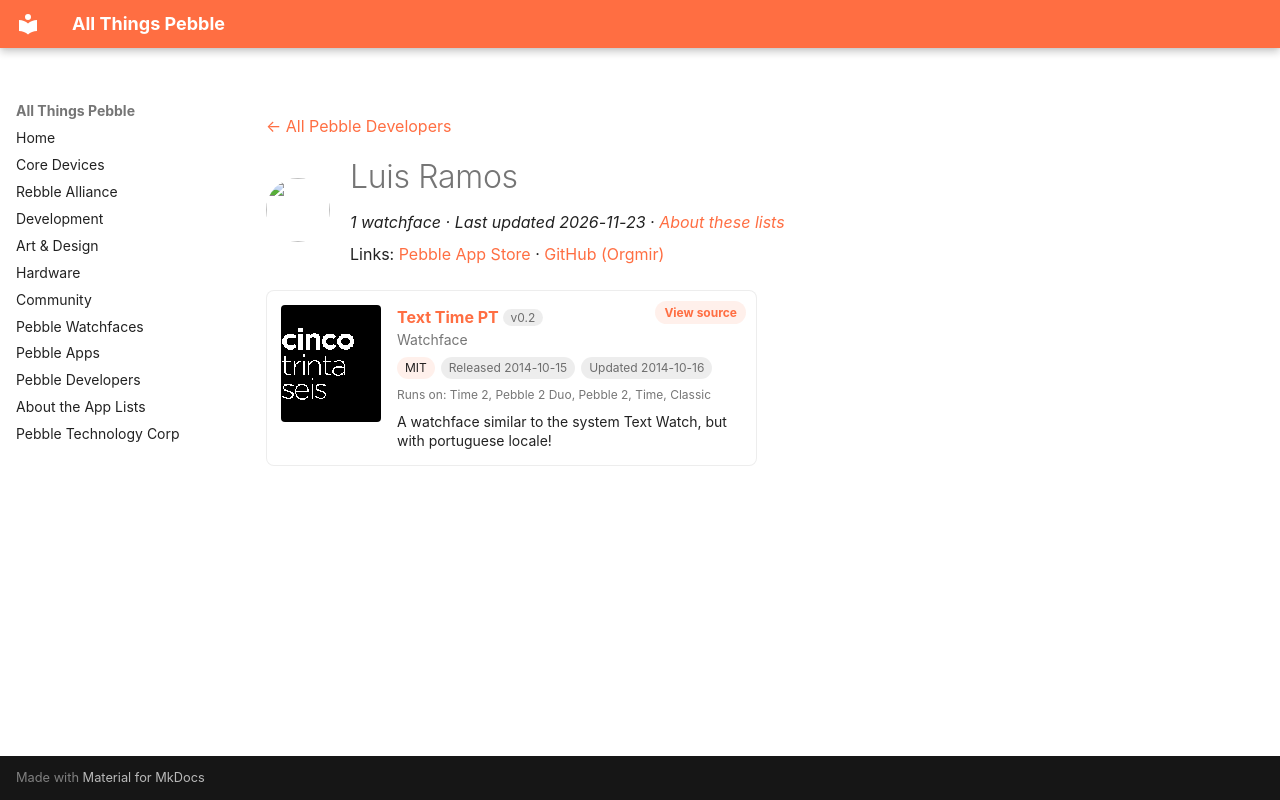

repository: saltedlolly/all-things-pebble · page: developers/luis-ramos.html · generator: mkdocs

---
title: "Luis Ramos"
hide:
  - toc
---

<!-- Generated by scripts/update_app_directory.py: do not edit by hand -->
[← All Pebble Developers](../developers.md)

<div class="dev-header" markdown>
<img class="dev-avatar" src="https://github.com/Orgmir.png?size=128" alt="" width="64" height="64" loading="lazy" onerror="this.remove()">
<div class="dev-intro" markdown>

# Luis Ramos

*1 watchface · Last updated 2026-11-23 · [About these lists](../about-app-lists.md)*

Links: [Pebble App Store](https://apps.repebble.com/apps/dev/luis-ramos_54365e52705eaa8371000078) · [GitHub (Orgmir)](https://github.com/Orgmir)

</div>
</div>

<div class="app-grid dev-apps" data-search-exclude>
<div class="app-card" data-type="watchface" data-title="text time pt" data-released="2014-10-15" data-updated="2014-10-16">
<a class="app-shot" href="https://apps.repebble.com/543dbd65b4e3abd1c3000039" data-search-exclude><img src="../images/apps/543dbd65b4e3abd1c3000039.png" alt="Text Time PT" loading="lazy"></a>
<div class="app-info">
<h2 class="app-name" id="app-543dbd65b4e3abd1c3000039"><a href="https://apps.repebble.com/543dbd65b4e3abd1c3000039">Text Time PT</a> <span class="app-version" title="Latest version" data-search-exclude>v0.2</span></h2>
<a class="app-source" href="https://github.com/Orgmir/TextTimePT.git" title="Source code" data-search-exclude>View source</a>
<div class="app-dev">Watchface</div>
<div class="app-tags" data-search-exclude><span class="app-licence" title="Licence">MIT</span> <span title="First published in the app store">Released 2014-10-15</span> <span title="Latest release in the app store">Updated 2014-10-16</span></div>
<div class="app-watches" title="Supported watches" data-search-exclude>Runs on: Time 2, Pebble 2 Duo, Pebble 2, Time, Classic</div>
<p class="app-desc">A watchface similar to the system Text Watch, but with portuguese locale!</p>
</div>
</div>
</div>
